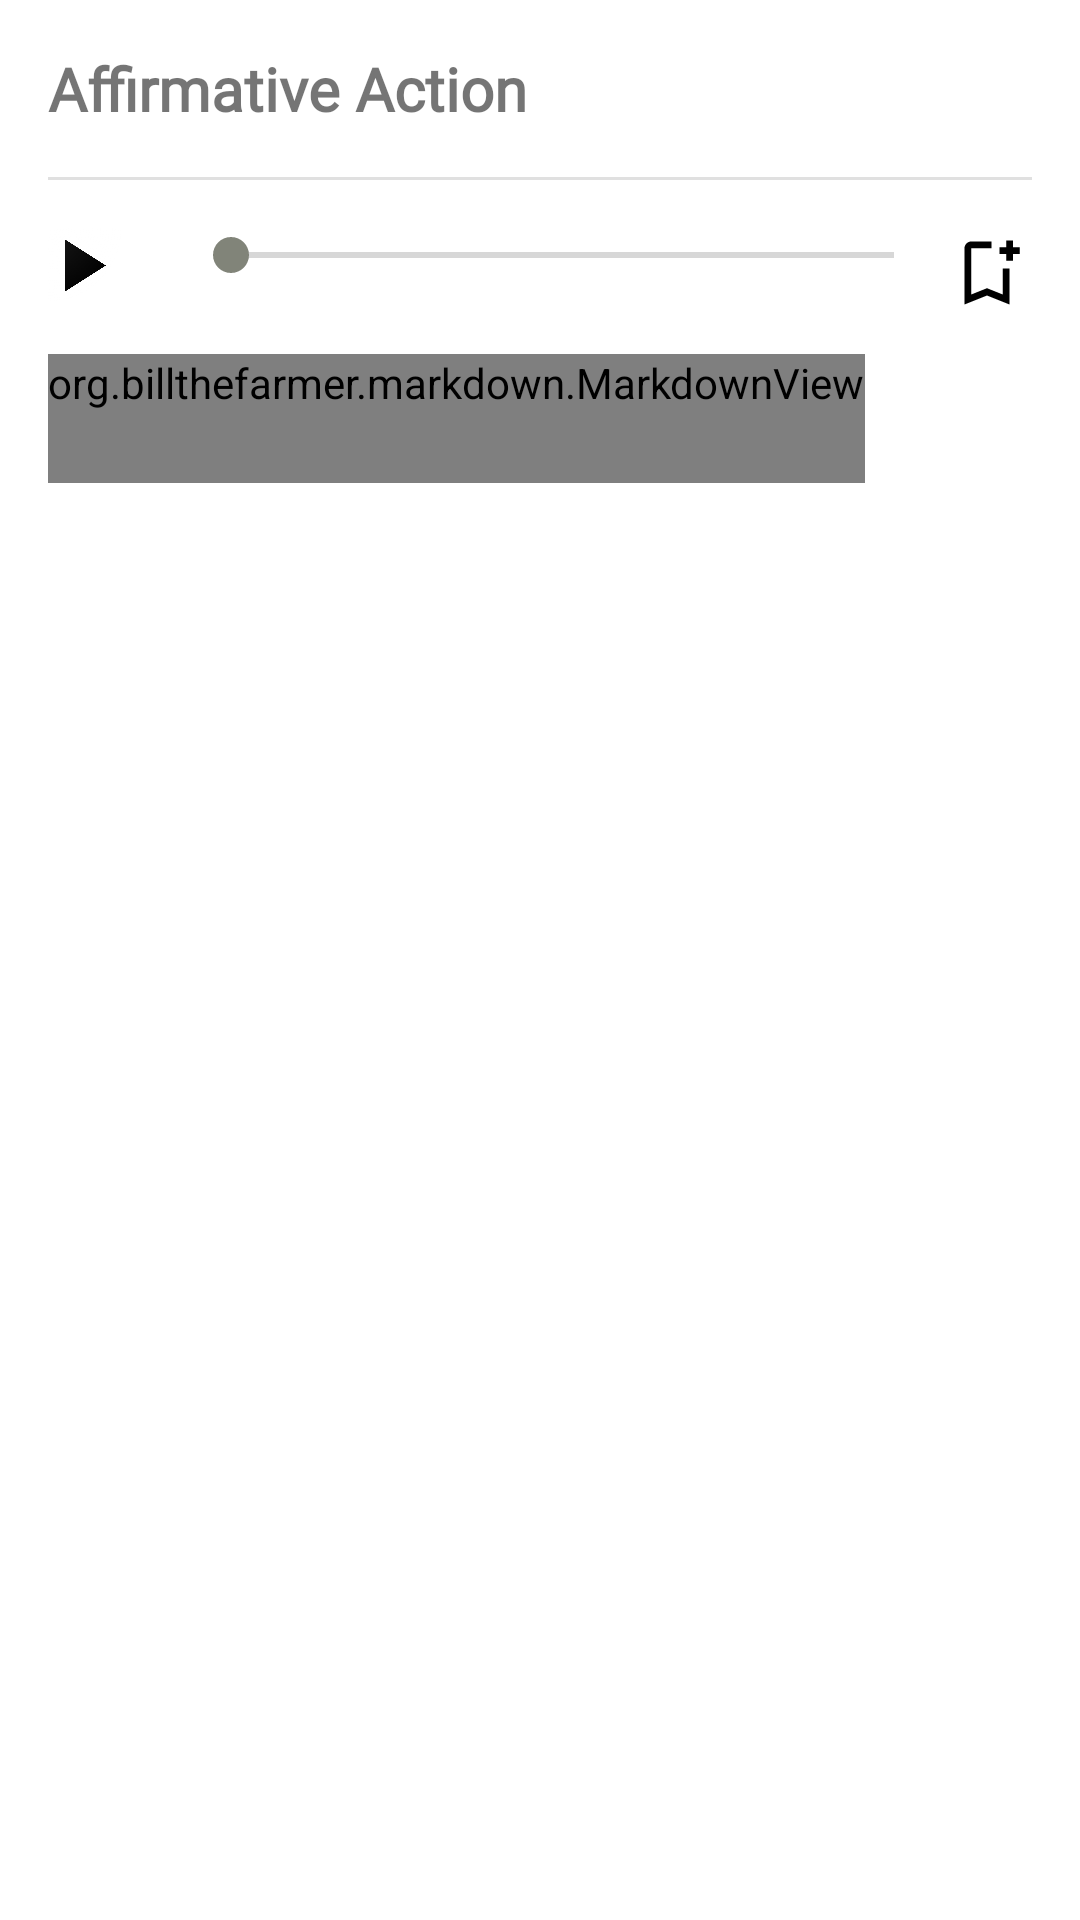

Layout XML and referenced resources for this Android screen:
<!-- AndroidManifest.xml: application theme Theme.MyApplication -->
<!-- res/layout/fragment_affirmative_action.xml -->
<?xml version="1.0" encoding="utf-8"?>
<ScrollView xmlns:android="http://schemas.android.com/apk/res/android"
    xmlns:tools="http://schemas.android.com/tools"
    android:layout_width="match_parent"
    android:layout_height="wrap_content">

    <LinearLayout
        android:id="@+id/constraintLayout"
        android:layout_width="match_parent"
        android:layout_height="match_parent"
        android:orientation="vertical"
        android:padding="@dimen/mid">

        <TextView
            android:layout_width="match_parent"
            android:layout_height="wrap_content"
            android:fontFamily="@font/lorabold"
            android:text="Affirmative Action"
            android:textSize="@dimen/big"
            android:textStyle="bold" />


        <com.google.android.material.divider.MaterialDivider
            android:layout_width="match_parent"
            android:layout_height="wrap_content"
            android:layout_marginTop="@dimen/mid"
            android:layout_marginBottom="@dimen/mid" />

        <RelativeLayout
            android:layout_width="match_parent"
            android:layout_height="wrap_content"
            android:layout_marginBottom="@dimen/small">

            <ImageView
                android:id="@+id/play"
                android:layout_width="25dp"
                android:layout_height="25dp"
                android:layout_alignParentStart="true"
                android:src="@drawable/play" />

            <SeekBar
                android:id="@+id/seekBarTime"
                android:layout_width="wrap_content"
                android:layout_height="wrap_content"
                android:layout_marginLeft="20dp"
                android:layout_toLeftOf="@id/bookmark"
                android:layout_toRightOf="@id/play"
                android:foregroundGravity="center" />

            <ImageView
                android:id="@+id/bookmark"
                android:layout_width="30dp"
                android:layout_height="30dp"
                android:layout_alignParentEnd="true"
                android:src="@drawable/outline_bookmark_add_20" />

            <ImageView
                android:id="@+id/bookmarkUnmark"
                android:layout_width="30dp"
                android:layout_height="30dp"
                android:layout_alignParentEnd="true"
                android:src="@drawable/outline_turned_in_24"
                android:visibility="gone" />
        </RelativeLayout>

        <org.billthefarmer.markdown.MarkdownView
            android:id="@+id/content"
            android:layout_width="wrap_content"
            android:layout_height="wrap_content"
            android:layout_marginBottom="@dimen/small"
            android:paddingBottom="@dimen/verybig"
            android:text="@string/about_description"
            android:textColor="@color/black"
            android:textSize="@dimen/big"
            tools:layout_constraintLeft_creator="1"
            tools:layout_constraintTop_creator="1" />

    </LinearLayout>
</ScrollView>
<!-- resources referenced by this layout -->
<resources>
  <color name="black">#3A0E4B</color>
  <dimen name="big">20dp</dimen>
  <dimen name="mid">16dp</dimen>
  <dimen name="small">12dp</dimen>
  <dimen name="verybig">24dp</dimen>
  <!-- drawable outline_bookmark_add_20 (drawable) -->
  <vector xmlns:android="http://schemas.android.com/apk/res/android"
      android:width="20dp"
      android:height="20dp"
      android:viewportWidth="20"
      android:tint="@color/realblack"
      android:viewportHeight="20">
    <path
        android:fillColor="@android:color/white"
        android:pathData="M13.5,9v5.78l-3.5,-1.4l-3.5,1.4V4.5H11V3H6.5C5.67,3 5,3.67 5,4.5V17l5,-2l5,2V9H13.5zM15.75,4.25v-1.5h-1.5v1.5h-1.5v1.5h1.5v1.5h1.5v-1.5h1.5v-1.5H15.75z"/>
  </vector>
  <!-- drawable outline_turned_in_24 (drawable) -->
  <vector xmlns:android="http://schemas.android.com/apk/res/android"
      xmlns:tools="http://schemas.android.com/tools"
      android:width="24dp"
      android:height="24dp"
      android:tint="@color/red"
      android:viewportWidth="24"
      android:viewportHeight="24"
      tools:targetApi="lollipop">
  
      <path
          android:fillColor="@android:color/white"
          android:pathData="M17,3H7c-1.1,0 -1.99,0.9 -1.99,2L5,21l7,-3 7,3V5c0,-1.1 -0.9,-2 -2,-2z" />
  </vector>
  <!-- drawable play: png bitmap (drawable, 31044 bytes) -->
  <string name="about_description">This project was ideated and created by Alexandros Kourtis (IT student at Deree). The purpose of this initiative was to provide a study aid to the students taking the Business Ethics course at college. Feel free to contact the developer at the email below in order to express any comments, improvements, questions, or just to say hi : ) </string>
  <style name="Theme.MyApplication" parent="Theme.MaterialComponents.DayNight.DarkActionBar">
          
          <item name="colorPrimary">@color/red</item>
          <item name="colorPrimaryVariant">@color/black</item>
          <item name="colorOnPrimary">@color/white</item>
          
          <item name="colorSecondary">@color/yellow</item>
          <item name="colorSecondaryVariant">@color/black</item>
          <item name="colorOnSecondary">@color/black</item>
          
          <item name="android:statusBarColor" tools:targetApi="lollipop">?attr/colorPrimaryVariant
          </item>
          
      </style>
  <color name="realblack">#000000</color>
  <color name="red">#BF996F</color>
  <color name="white">#FFFFFC</color>
  <color name="yellow">#818479</color>
</resources>
